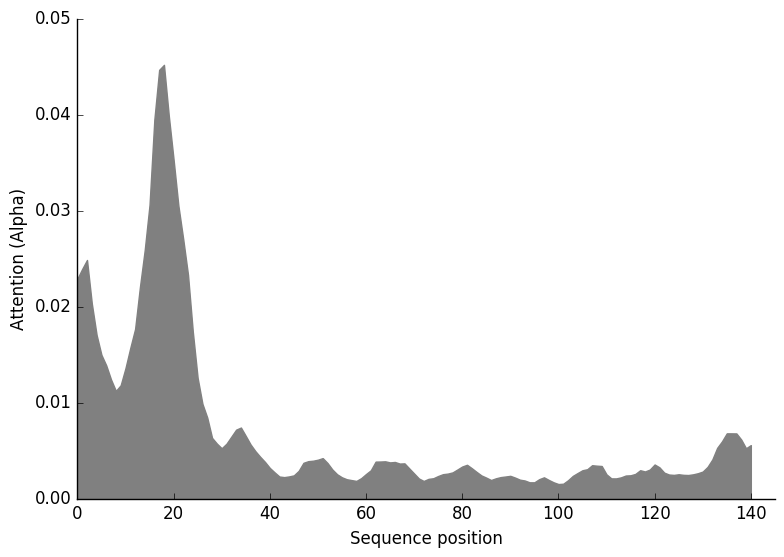

The data file committed next to this chart (first rows):
AA, Alpha
M, 0.0229
G, 0.02391
P, 0.02485
P, 0.02032
S, 0.01704
A, 0.01497
S, 0.01386
P, 0.01239
H, 0.01121
R, 0.0118
E, 0.01358
C, 0.01569
I, 0.01766
P, 0.02202
W, 0.02588
Q, 0.03058
G, 0.03946
L, 0.04465
L, 0.04517
L, 0.03991
T, 0.03532
A, 0.03051
S, 0.02704
L, 0.02331
L, 0.01737
N, 0.01257
F, 0.009862
W, 0.008426
N, 0.006318
P, 0.00572
P, 0.005234
T, 0.00571
T, 0.00644
A, 0.007171
K, 0.007391
L, 0.006523
T, 0.005634
I, 0.004936
E, 0.004346
S, 0.00381
T, 0.003188
P, 0.002722
F, 0.002288
N, 0.002228
V, 0.0023
A, 0.00241
E, 0.002878
G, 0.003718
K, 0.003889
E, 0.003937
V, 0.004041
L, 0.004208
L, 0.003696
L, 0.003024
V, 0.002523
H, 0.002208
N, 0.002006
L, 0.001917
P, 0.001831
Q, 0.002119
... 81 more rows
